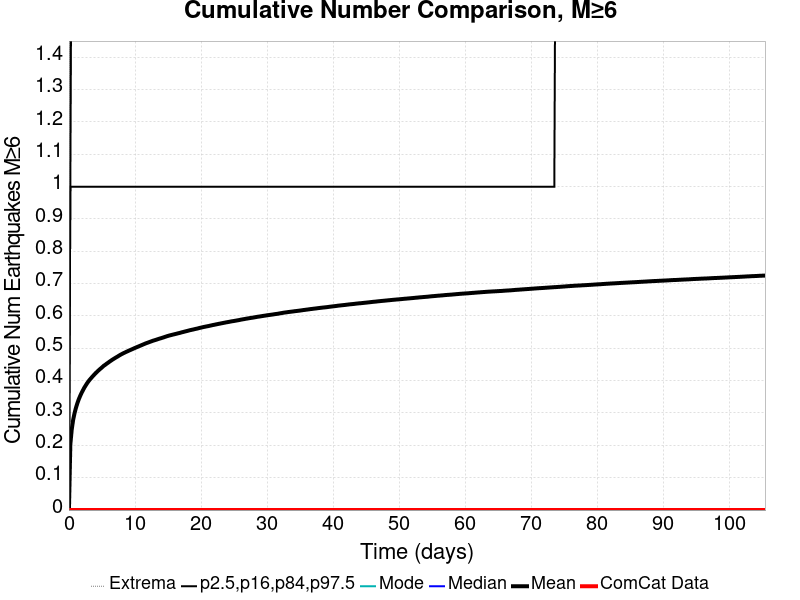

The table this chart was drawn from, first rows:
Time (days), ComCat Data, Simulation Mean, Simulation Median, Simulation Mode, Simulation Minimum, Simulation Maximum, 2.5 %-ile, 16 %-ile, 84 %-ile, 97.5 %-ile
0.0, 0.0, 0.0, 0.0, 0.0, 0.0, 0.0, 0.0, 0.0, 0.0, 0.0
0.2113, 0.0, 0.203, 0.0, 0.0, 0.0, 5.0, 0.0, 0.0, 1.0, 1.0
0.4226, 0.0, 0.2491, 0.0, 0.0, 0.0, 5.0, 0.0, 0.0, 1.0, 2.0
0.6338, 0.0, 0.2786, 0.0, 0.0, 0.0, 5.0, 0.0, 0.0, 1.0, 2.0
0.8451, 0.0, 0.2992, 0.0, 0.0, 0.0, 5.0, 0.0, 0.0, 1.0, 2.0
1.056, 0.0, 0.3159, 0.0, 0.0, 0.0, 5.0, 0.0, 0.0, 1.0, 2.0
1.268, 0.0, 0.3298, 0.0, 0.0, 0.0, 5.0, 0.0, 0.0, 1.0, 2.0
1.479, 0.0, 0.342, 0.0, 0.0, 0.0, 6.0, 0.0, 0.0, 1.0, 2.0
1.69, 0.0, 0.3524, 0.0, 0.0, 0.0, 6.0, 0.0, 0.0, 1.0, 2.0
1.902, 0.0, 0.3618, 0.0, 0.0, 0.0, 6.0, 0.0, 0.0, 1.0, 2.0
2.113, 0.0, 0.3702, 0.0, 0.0, 0.0, 6.0, 0.0, 0.0, 1.0, 2.0
2.324, 0.0, 0.3783, 0.0, 0.0, 0.0, 6.0, 0.0, 0.0, 1.0, 2.0
2.535, 0.0, 0.3853, 0.0, 0.0, 0.0, 6.0, 0.0, 0.0, 1.0, 2.0
2.747, 0.0, 0.3921, 0.0, 0.0, 0.0, 6.0, 0.0, 0.0, 1.0, 2.0
2.958, 0.0, 0.3982, 0.0, 0.0, 0.0, 6.0, 0.0, 0.0, 1.0, 2.0
3.169, 0.0, 0.4036, 0.0, 0.0, 0.0, 6.0, 0.0, 0.0, 1.0, 2.0
3.38, 0.0, 0.4085, 0.0, 0.0, 0.0, 6.0, 0.0, 0.0, 1.0, 2.0
3.592, 0.0, 0.4136, 0.0, 0.0, 0.0, 6.0, 0.0, 0.0, 1.0, 2.0
3.803, 0.0, 0.4181, 0.0, 0.0, 0.0, 7.0, 0.0, 0.0, 1.0, 2.0
4.014, 0.0, 0.4228, 0.0, 0.0, 0.0, 7.0, 0.0, 0.0, 1.0, 2.0
4.226, 0.0, 0.4269, 0.0, 0.0, 0.0, 7.0, 0.0, 0.0, 1.0, 2.0
4.437, 0.0, 0.431, 0.0, 0.0, 0.0, 7.0, 0.0, 0.0, 1.0, 2.0
4.648, 0.0, 0.4351, 0.0, 0.0, 0.0, 7.0, 0.0, 0.0, 1.0, 2.0
4.859, 0.0, 0.4386, 0.0, 0.0, 0.0, 7.0, 0.0, 0.0, 1.0, 2.0
5.071, 0.0, 0.4424, 0.0, 0.0, 0.0, 7.0, 0.0, 0.0, 1.0, 2.0
5.282, 0.0, 0.4463, 0.0, 0.0, 0.0, 7.0, 0.0, 0.0, 1.0, 2.0
5.493, 0.0, 0.4492, 0.0, 0.0, 0.0, 7.0, 0.0, 0.0, 1.0, 2.0
5.705, 0.0, 0.4525, 0.0, 0.0, 0.0, 7.0, 0.0, 0.0, 1.0, 2.0
5.916, 0.0, 0.4555, 0.0, 0.0, 0.0, 7.0, 0.0, 0.0, 1.0, 2.0
6.127, 0.0, 0.4587, 0.0, 0.0, 0.0, 7.0, 0.0, 0.0, 1.0, 2.0
6.338, 0.0, 0.4616, 0.0, 0.0, 0.0, 8.0, 0.0, 0.0, 1.0, 2.0
6.55, 0.0, 0.4647, 0.0, 0.0, 0.0, 8.0, 0.0, 0.0, 1.0, 2.0
6.761, 0.0, 0.4673, 0.0, 0.0, 0.0, 8.0, 0.0, 0.0, 1.0, 2.0
6.972, 0.0, 0.47, 0.0, 0.0, 0.0, 8.0, 0.0, 0.0, 1.0, 2.0
7.183, 0.0, 0.4726, 0.0, 0.0, 0.0, 8.0, 0.0, 0.0, 1.0, 2.0
7.395, 0.0, 0.4751, 0.0, 0.0, 0.0, 8.0, 0.0, 0.0, 1.0, 2.0
7.606, 0.0, 0.4779, 0.0, 0.0, 0.0, 8.0, 0.0, 0.0, 1.0, 2.0
7.817, 0.0, 0.4804, 0.0, 0.0, 0.0, 8.0, 0.0, 0.0, 1.0, 2.0
8.029, 0.0, 0.4827, 0.0, 0.0, 0.0, 8.0, 0.0, 0.0, 1.0, 2.0
8.24, 0.0, 0.485, 0.0, 0.0, 0.0, 8.0, 0.0, 0.0, 1.0, 2.0
8.451, 0.0, 0.487, 0.0, 0.0, 0.0, 9.0, 0.0, 0.0, 1.0, 2.0
8.662, 0.0, 0.4891, 0.0, 0.0, 0.0, 9.0, 0.0, 0.0, 1.0, 2.0
8.874, 0.0, 0.491, 0.0, 0.0, 0.0, 9.0, 0.0, 0.0, 1.0, 2.0
9.085, 0.0, 0.4931, 0.0, 0.0, 0.0, 9.0, 0.0, 0.0, 1.0, 2.0
9.296, 0.0, 0.4949, 0.0, 0.0, 0.0, 9.0, 0.0, 0.0, 1.0, 2.0
9.508, 0.0, 0.4969, 0.0, 0.0, 0.0, 9.0, 0.0, 0.0, 1.0, 2.0
9.719, 0.0, 0.4988, 0.0, 0.0, 0.0, 9.0, 0.0, 0.0, 1.0, 2.0
9.93, 0.0, 0.5008, 0.0, 0.0, 0.0, 9.0, 0.0, 0.0, 1.0, 2.0
10.14, 0.0, 0.5026, 0.0, 0.0, 0.0, 9.0, 0.0, 0.0, 1.0, 2.0
10.35, 0.0, 0.5044, 0.0, 0.0, 0.0, 9.0, 0.0, 0.0, 1.0, 2.0
10.56, 0.0, 0.5062, 0.0, 0.0, 0.0, 9.0, 0.0, 0.0, 1.0, 2.0
10.78, 0.0, 0.508, 0.0, 0.0, 0.0, 9.0, 0.0, 0.0, 1.0, 2.0
10.99, 0.0, 0.5099, 0.0, 0.0, 0.0, 9.0, 0.0, 0.0, 1.0, 3.0
11.2, 0.0, 0.5117, 0.0, 0.0, 0.0, 9.0, 0.0, 0.0, 1.0, 3.0
11.41, 0.0, 0.5135, 0.0, 0.0, 0.0, 9.0, 0.0, 0.0, 1.0, 3.0
11.62, 0.0, 0.5154, 0.0, 0.0, 0.0, 9.0, 0.0, 0.0, 1.0, 3.0
11.83, 0.0, 0.517, 0.0, 0.0, 0.0, 9.0, 0.0, 0.0, 1.0, 3.0
12.04, 0.0, 0.5185, 0.0, 0.0, 0.0, 9.0, 0.0, 0.0, 1.0, 3.0
12.25, 0.0, 0.5201, 0.0, 0.0, 0.0, 9.0, 0.0, 0.0, 1.0, 3.0
12.47, 0.0, 0.5217, 0.0, 0.0, 0.0, 9.0, 0.0, 0.0, 1.0, 3.0
... 440 more rows
